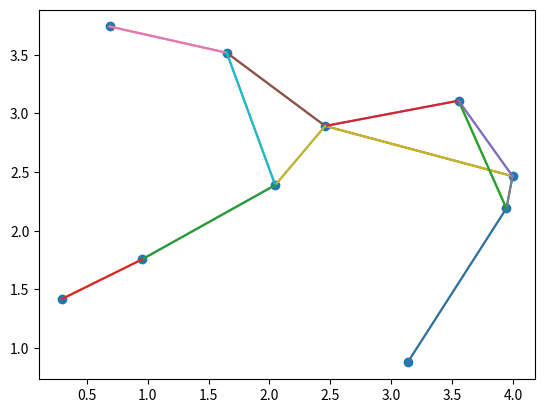

Write the Python code that produced this figure.
import matplotlib.pyplot as plt
import numpy as np

NUM_NODES = 10
DIMENSION = 2
MAX_DISTANCE = 4
COMMUNICATION_RADIUS = 1.6
NOISE = 0.01

def isConnected(network):
    def dfs(src, network, visited):
        visited[int(src)] = True

        for nei in network[src]['nei']:
            if visited[int(nei)] == False:
                dfs(nei, network, visited)

    visited = [False] * NUM_NODES

    dfs('0', network, visited)

    for visit in visited:
        if not visit:
            return False
    
    return True

def getNetwork():
    connected = False
    while not connected:
        network = {str(i): {} for i in range(NUM_NODES)}
        nodes = np.random.rand(NUM_NODES, DIMENSION) * MAX_DISTANCE

        #   Initialize network and add neighbors if they are inside communication radius of curent node
        for curr_index, curr_node in enumerate(nodes):
            curr_name = str(curr_index)
            network[curr_name]['pos'] = curr_node
            network[curr_name]['nei'] = []

            for index, node in enumerate(nodes):
                name = str(index)
                if curr_name != name:
                    if np.linalg.norm(curr_node - node) <= 1.6:
                        network[curr_name]['nei'].append(name)

        connected = isConnected(network)

    #   Plot the network topology
    network_x = [network[node]['pos'][0] for node in network]
    network_y = [network[node]['pos'][1] for node in network]
    plt.scatter(network_x, network_y)
    for name in network:
        node = network[name]
        for nei in node['nei']:
            plt.plot([node['pos'][0], network[nei]['pos'][0]], [node['pos'][1], network[nei]['pos'][1]])
    plt.savefig('test.png')

    #   Calculate average position of all nodes on network
    avgPos = np.sum([network[name]['pos'] for name in network], axis=0) / NUM_NODES
    
    #   Return the randomly generated connected network of nodes
    return network, avgPos

network, avgPos = getNetwork()
nodes_va = {name: 1 + NOISE * np.random.randn() for name in network}
nodes_va_old = nodes_va

def v_ik(network, name, avgPos):
    return ((np.linalg.norm(network[name]['pos'] - avgPos) ** 2) + NOISE) / (COMMUNICATION_RADIUS ** 2)

weights = {str(i): {str(j): 0 for j in network} for i in network}
design_factor = 0.5
for i in range(100):
    for name in network:
        sigma_weight = 0
        for nei in network[name]['nei']:
            weights[name][nei] = design_factor / (v_ik(network, name, avgPos) + v_ik(network, nei, avgPos))
            sigma_weight += weights[name][nei]
        weights[name][name] = 1 - sigma_weight

        addition = 0
        for nei in network[name]['nei']:
            addition += weights[name][nei] * nodes_va_old[nei]
        nodes_va[name] = weights[name][name] * nodes_va_old[name] + addition
    nodes_va_old = nodes_va

print(nodes_va)
print(nodes_va_old)

